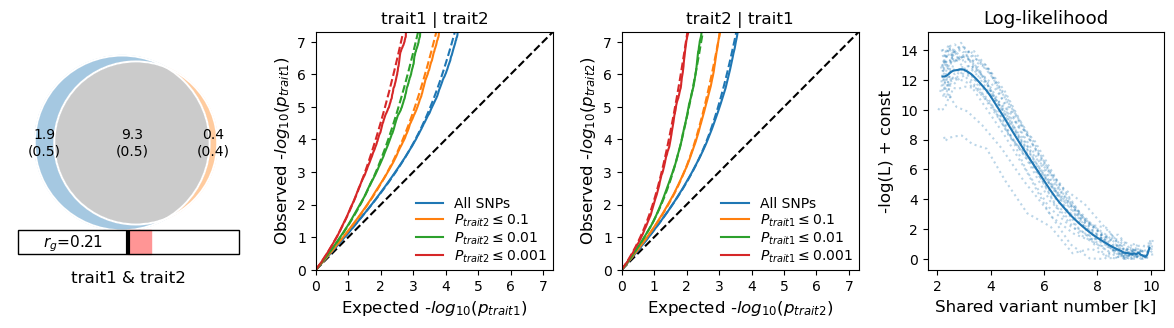

The table this chart was drawn from, first rows:
fname	trait1	trait2	dice (mean)	dice (std)	pi1 (mean)	pi1 (std)	pi2 (mean)	pi2 (std)	pi12 (mean)	pi12 (std)	nc1@p9 (mean)	nc1@p9 (std)	nc2@p9 (mean)	nc2@p9 (std)	nc12@p9 (mean)	nc12@p9 (std)	rho_zero (mean)	rho_zero (std)	rho_beta (mean)	rho_beta (std)	rg (mean)	rg (std)	fraction_concordant_within_shared (mean)
/media/kame/Data/_workings/projects/Stre…	SESA_z.csv.gz	SCZ_z.csv.gz	0.8877	0.03805	0.0005977	0.0001622	0.0001368	0.0001139	0.002911	0.0001583	1906	517.2	436.2	363.1	9284	504.9	0.02662	0.002505	0.2325	0.01469	0.2065	0.007755	0.5747
/media/kame/Data/_workings/projects/Stre…	SESA_z.csv.gz	SCZ_z.csv.gz	0.8877	0.03805	0.0005977	0.0001622	0.0001368	0.0001139	0.002911	0.0001583	1906	517.2	436.2	363.1	9284	504.9	0.0215	0.0005544	0.2325	0.01469	0.2065	0.007755	0.5747
